Labelled photos from "traffic_sign_dataset", an image-classification folder in manelpuig/my_rUBot_mecanum. The possible labels are: forbidden, give way, left, nothing, right, stop.

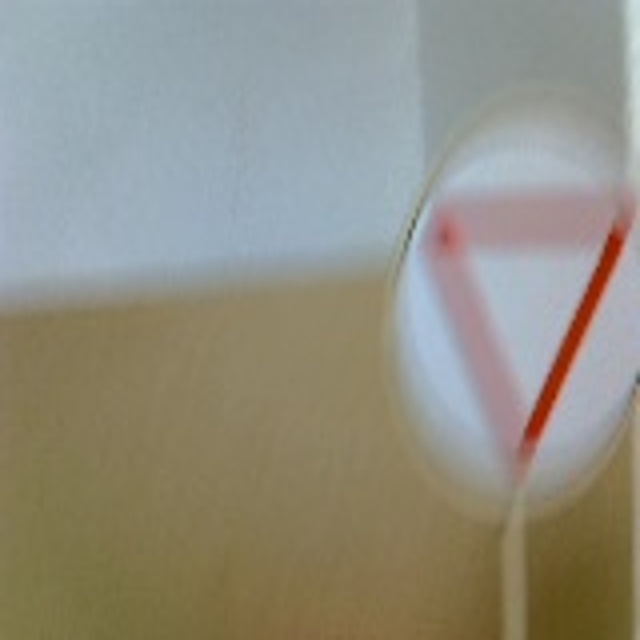
Label: give way

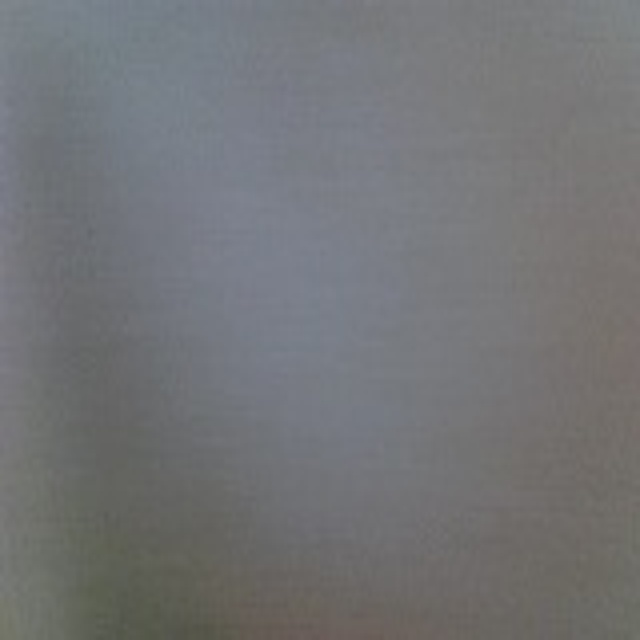
Label: nothing

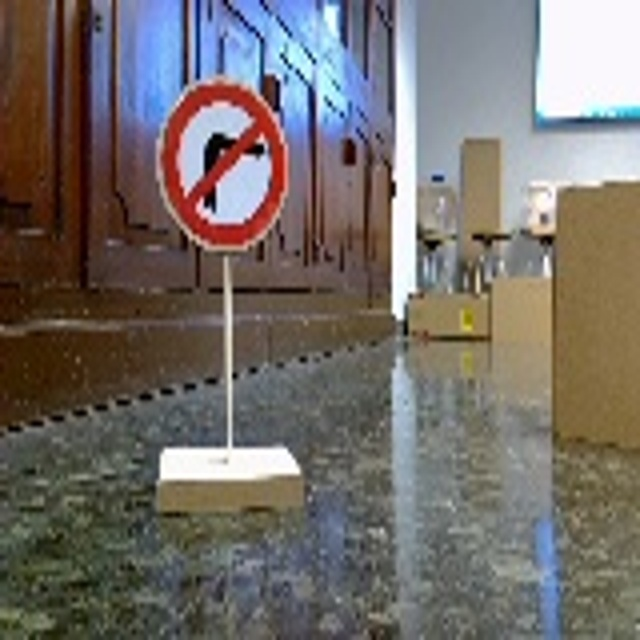
Label: right

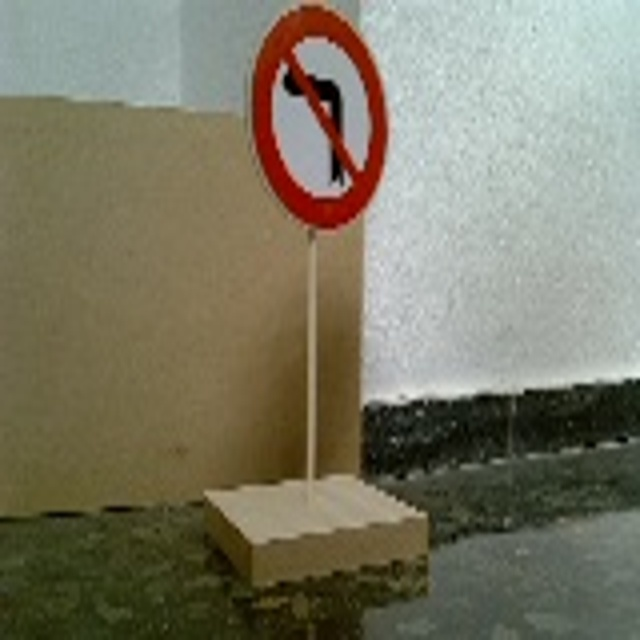
Label: left

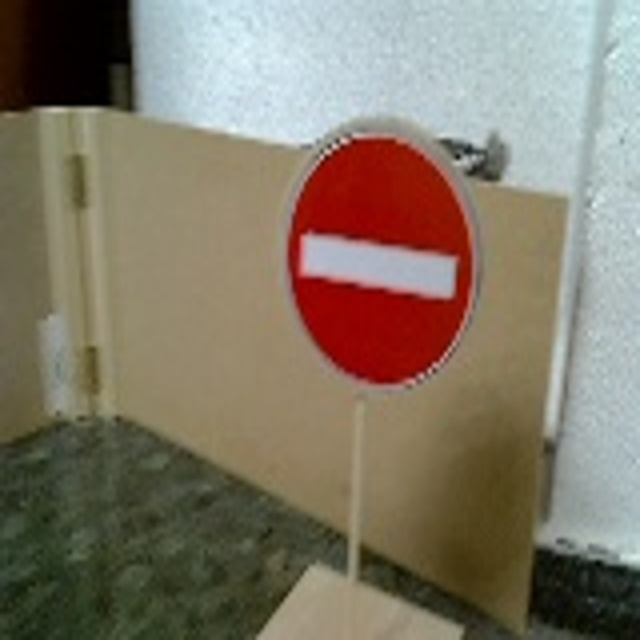
Label: forbidden

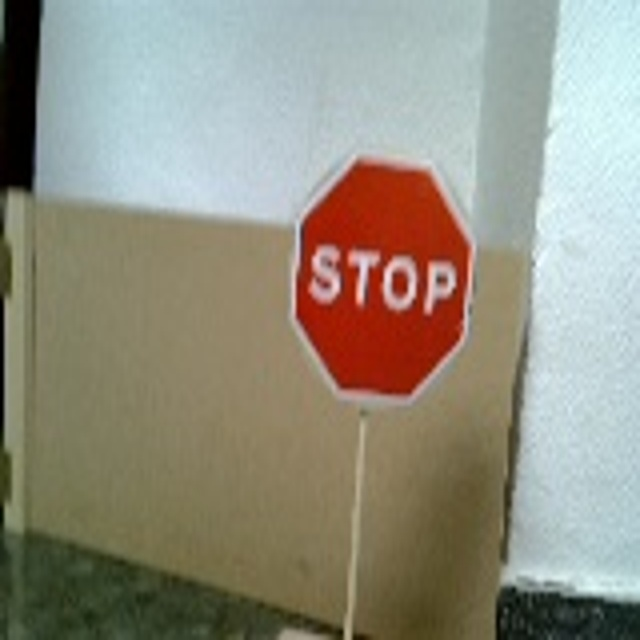
Label: stop
